Run: headless pygame with SDL's dummy video driver; simulated clock (each Clock.tick advances the game by its frame time, no real sleeping); random seed 0; keys injected as events and as key.get_pressed() state; no mouse input.
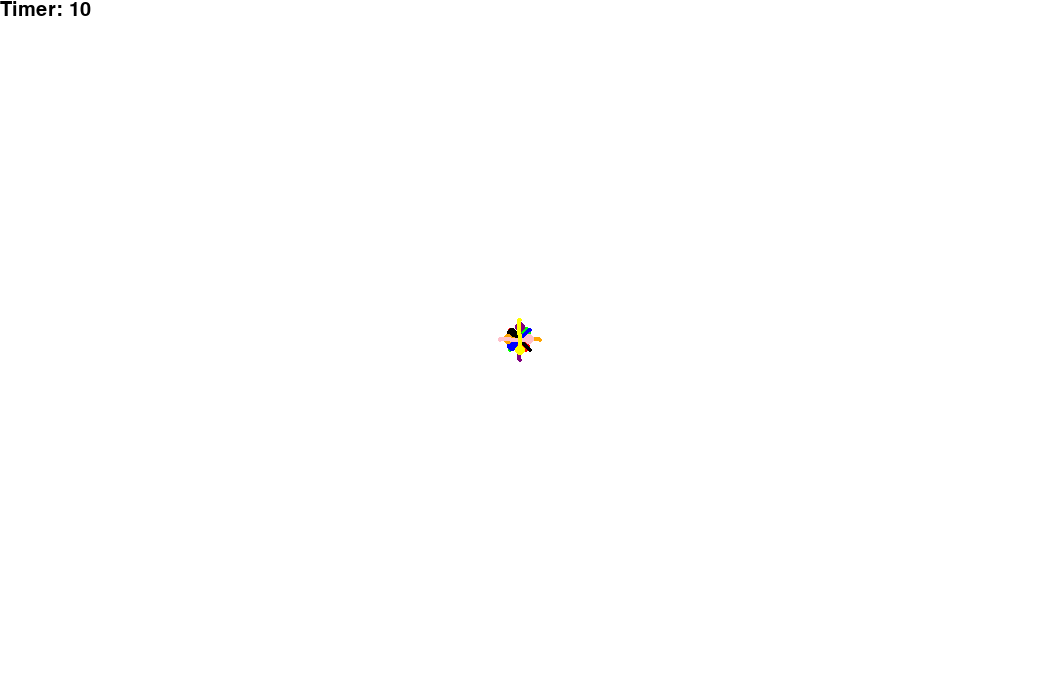
Frame 1 of 4 · flips 1–60 · no input
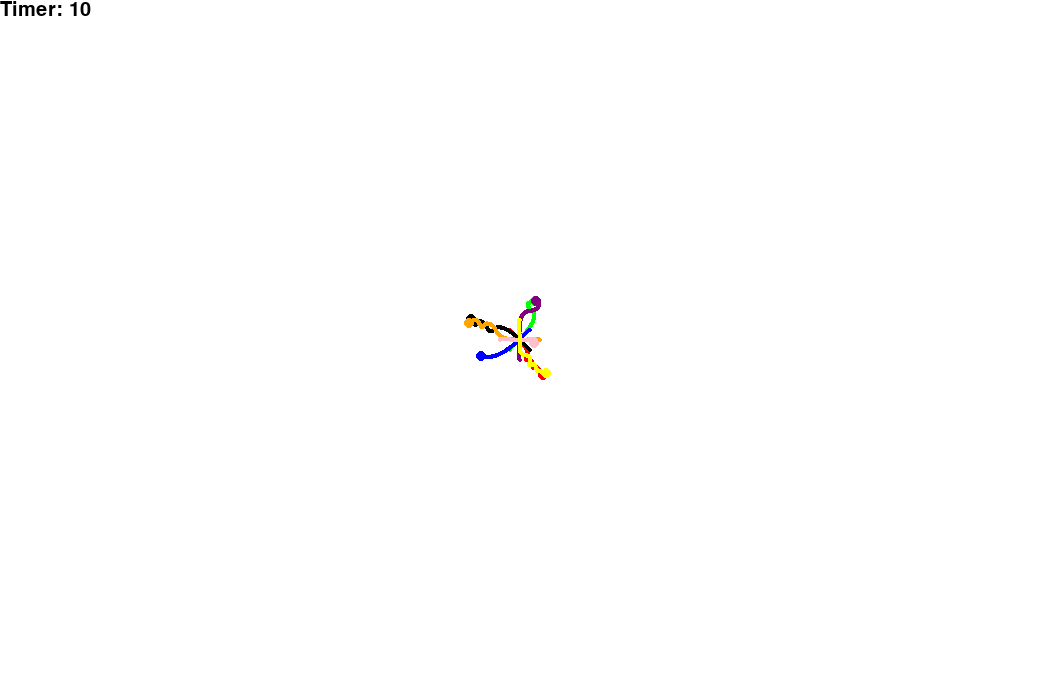
Frame 2 of 4 · flips 61–180 · tapped SPACE, RETURN · held RIGHT (→), D
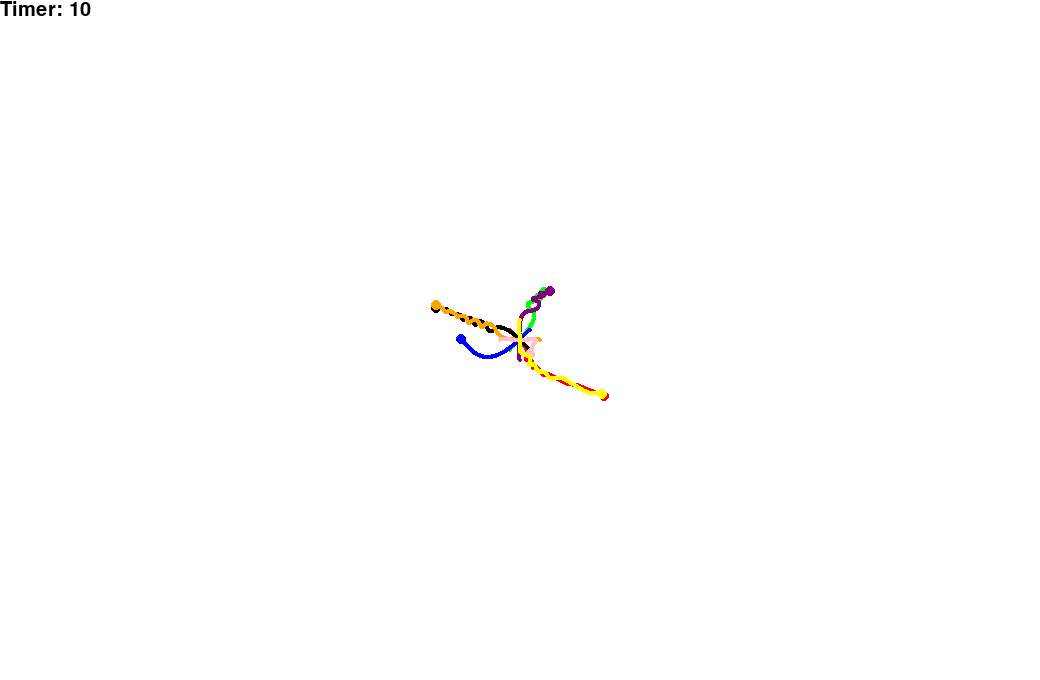
Frame 3 of 4 · flips 181–300 · held DOWN (↓), S
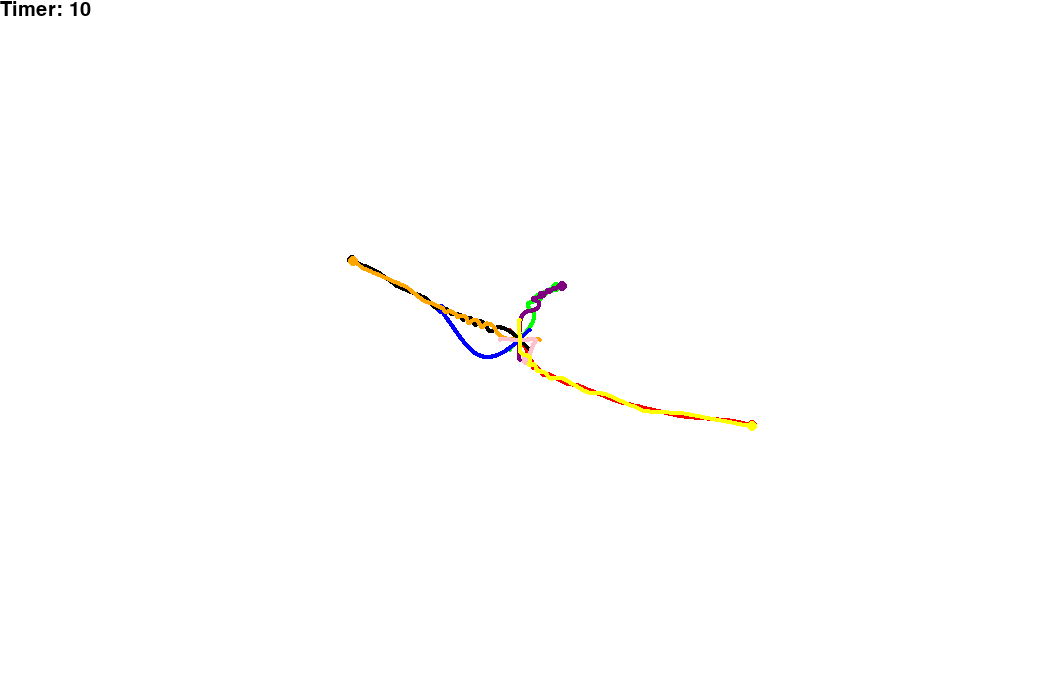
Frame 4 of 4 · flips 301–420 · held LEFT (←), A, UP (↑), W

The pygame program that drew these frames:

from itertools import count

import pygame
import math

# Window dimensions
WIDTH, HEIGHT = 1040, 680

# Colors
WHITE = (255, 255, 255)
BLACK = (0, 0, 0)
RED = (255, 0, 0)
GREEN = (0, 255, 0)
BLUE = (0, 0, 255)
ORANGE = (255, 165, 0)
PINK = (255, 192, 203)
PURPLE = (128, 0, 128)
YELLOW = (255, 255, 0)

G = 1
speed_cap = 2


class Body:
    def __init__(self, x, y, vx, vy, mass, color):
        self.x = x
        self.y = y
        self.vx = vx
        self.vy = vy
        self.mass = mass
        self.color = color
        self.trail = [(x, y)]

    def update_position(self):
        self.x += self.vx
        self.y += self.vy
        self.trail.append((self.x, self.y))

    def apply_force(self, fx, fy):
        ax = fx / self.mass
        ay = fy / self.mass
        if (ax**2+ay**2)**.5 < 1e-1:
            self.vx += ax
            self.vy += ay
        if self.vx**2+self.vy**2 > speed_cap**2:
            self.vx /= (self.vx**2+self.vy**2)**.5
            self.vy /= (self.vx**2+self.vy**2)**.5
            self.vx *= speed_cap
            self.vy *= speed_cap

def calculate_force(body1, body2):
    dx = body2.x - body1.x
    dy = body2.y - body1.y
    dist = math.sqrt(dx*dx + dy*dy)
    if dist > 0:
        force = G * body1.mass * body2.mass / (dist * dist)
        angle = math.atan2(dy, dx)
        fx = force * math.cos(angle)
        fy = force * math.sin(angle)
        return fx, fy
    else:
        return 0, 0

def main():
    pygame.init()
    screen = pygame.display.set_mode((WIDTH, HEIGHT))
    clock = pygame.time.Clock()

    # Timer initialization
    timer_event = pygame.USEREVENT + 1
    pygame.time.set_timer(timer_event, 1000)
    timer_counter = 10 # Change to whatever time we give

    timer_font = pygame.font.SysFont('Arial', 30)
    timer_text = timer_font.render('Timer: ' + str(timer_counter), True, BLACK)


    # Initial conditions (scaled down)
    body1 = Body(WIDTH // 2 - 10, HEIGHT // 2 - 10, 0, 0, 1, RED)
    body2 = Body(WIDTH // 2 - 10, HEIGHT // 2 + 10, 0, 0, 1, GREEN)
    body3 = Body(WIDTH // 2 + 10, HEIGHT // 2 - 10, 0, 0, 1, BLUE)
    body4 = Body(WIDTH // 2 + 10, HEIGHT // 2 + 10, 0, 0, 1, BLACK)
    body5 = Body(WIDTH // 2 + 20, HEIGHT // 2 + 00, 0, 0, 1, ORANGE)
    body6 = Body(WIDTH // 2 - 20, HEIGHT // 2 - 00, 0, 0, 1, PINK)
    body7 = Body(WIDTH // 2 + 00, HEIGHT // 2 + 20, 0, 0, 1, PURPLE)
    body8 = Body(WIDTH // 2 - 00, HEIGHT // 2 - 20, 0, 0, 1, YELLOW)

    bodies = [body1, body2, body3, body4, body5, body6, body7, body8]

    running = True
    while running:
        for event in pygame.event.get():
            if event.type == pygame.QUIT:
                running = False
            elif event.type == timer_event:
                timer_counter -= 1
                timer_text = timer_font.render('Timer: ' + str(timer_counter), True, BLACK)
                if timer_counter == 0:
                    pygame.time.set_timer(timer_event, 0)
                    timer_text = timer_font.render('You survived !' , True, BLACK)

        screen.fill(WHITE)

        for i, body in enumerate(bodies):
            for j in range(len(bodies)):
                if i != j:
                    fx, fy = calculate_force(body, bodies[j])
                    body.apply_force(fx, fy)

            body.update_position()

            # Ensure bodies stay within the screen boundaries
            if body.x < 0 or body.x > WIDTH:
                body.vx *= -1
            if body.y < 0 or body.y > HEIGHT:
                body.vy *= -1

            # Draw trail
            for k in range(max(0, len(body.trail) - 500), len(body.trail)):
                pygame.draw.circle(screen, body.color, (int(body.trail[k][0]), int(body.trail[k][1])), 2)

            # Draw body
            pygame.draw.circle(screen, body.color, (int(body.x), int(body.y)), 5)

        #Draw timer
        screen.blit(timer_text, (0,0))

        pygame.display.flip()
        clock.tick(60)

    pygame.quit()

if __name__ == "__main__":
    main()
